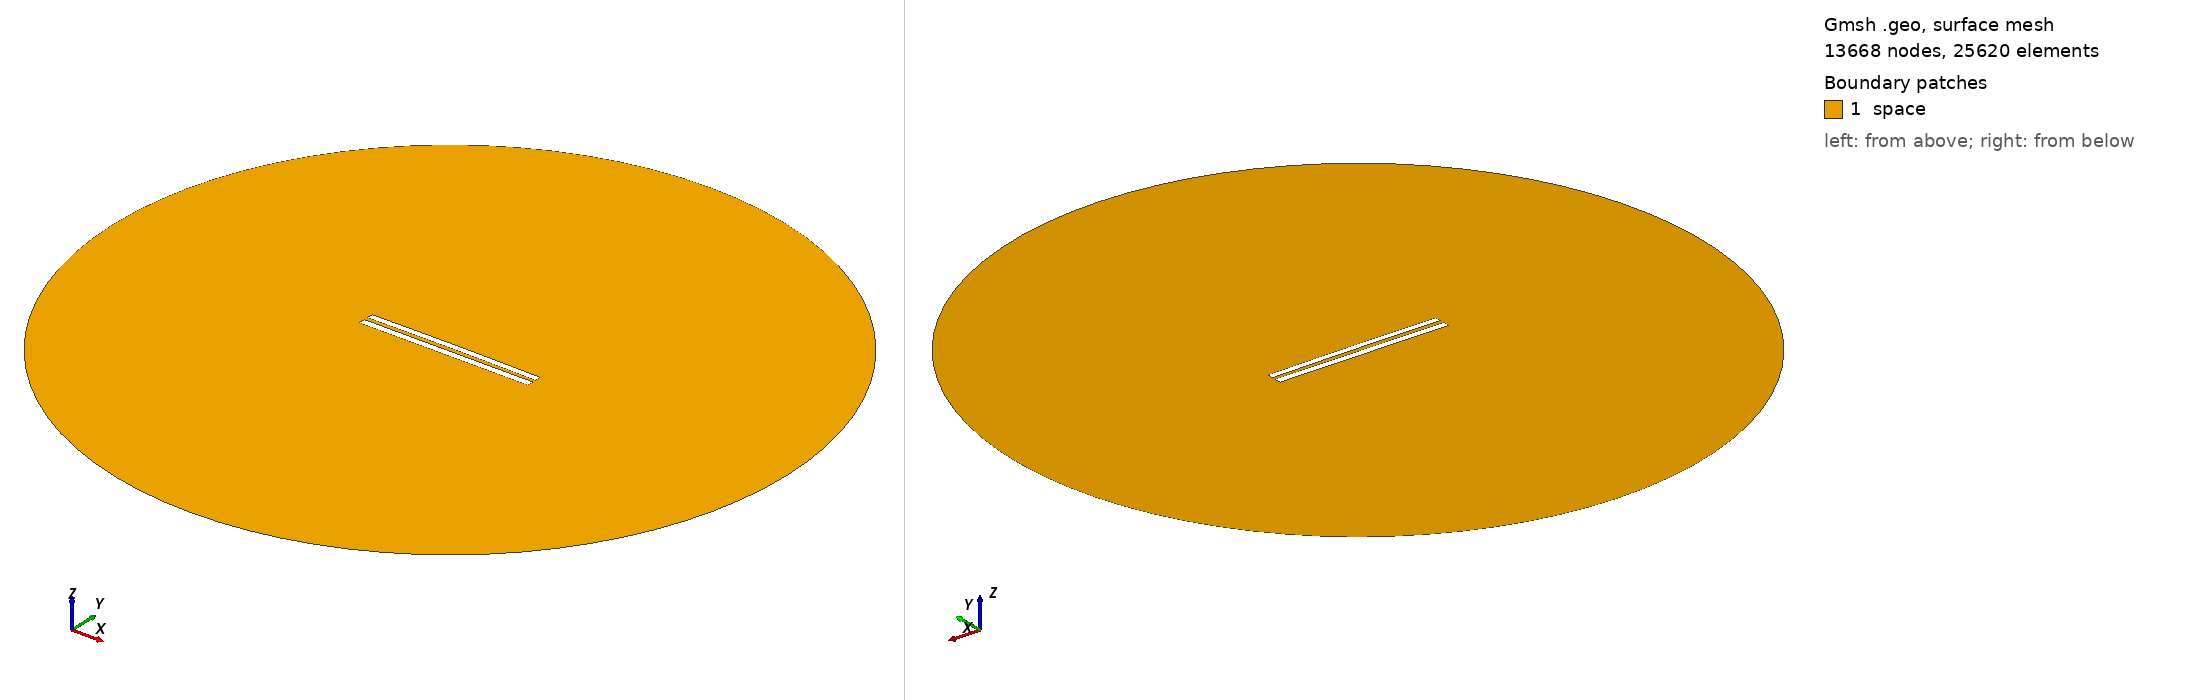

Gmsh geometry script, surface-meshed: 13668 nodes, 25620 surface elements. Boundary patches (legend numbers): 1 space. Left view from above one corner, right view from below the opposite corner. Legend entries are the model's physical surfaces. The drawing asked Gmsh for element sizes between 1% and 20% of the model's largest extent; the script's own settings can give other sizes.

=== 5863.geo (drawn) ===
//---------------------------------------
// Geometry kernel
//---------------------------------------

SetFactory("OpenCASCADE");



//---------------------------------------
// Parameters of the geometry
//---------------------------------------

// Overetch of the upper plate
overetch = 0.125;

// Distance between the plates
distance = 2.5;

// Discretization over the x axis (for the deformation)
nx = 50; 

// Length of the plate
L = 100 - overetch; 

// Number of modes
n = 4; 

// 1st mode coefficient
coeff(1) = -0.075;
beta(1) = 0.596864 * 3.1415926535 / L;

// 2nd mode coefficient
coeff(2) = 0.15;
beta(2) = 1.49418 * 3.1415926535 / L;

// 3rd mode coefficient
coeff(3) = 0.0;
beta(3) = 2.50025 * 3.1415926535 / L;

// 4th mode coefficient
coeff(4) = 0.0;
beta(4) = 3.49999 * 3.1415926535 / L;



//---------------------------------------
// Upper plate (deformed rectangle)
//---------------------------------------

// Coordiantes of the upper plate
xmin = -50;
xmax = 50 - overetch;

// Height of the upper plate
yheight = 4 - 2 * overetch;

// Indexes of the points
UpperID[] = {};
LowerID[] = {};
LeftID[] = {};
RightID[] = {};

// Point index
p = 1;

// Horizontal edges
For i In {1:nx}
    x = xmin + (i-1)*(xmax - xmin)/(nx-1);

    y_bottom = distance / 2 + overetch;
    For j In {1:n}
        C = (Cosh(beta(j)*L) + Cos(beta(j)*L)) / (Sinh(beta(j)*L) + Sin(beta(j)*L));
        y_bottom  = y_bottom + coeff(j) * (Cosh(beta(j)*(x+50)) - Cos(beta(j)*(x+50)) - C * (Sinh(beta(j)*(x+50)) - Sin(beta(j)*(x+50))));
    EndFor

    y_top = y_bottom + yheight;

    Point(p) = {x, y_top, 0, 1.0};
    UpperID[i] = p;
    p = p + 1;

    Point(p) = {x, y_bottom, 0, 1.0};
    LowerID[i] = p;
    p = p + 1;
EndFor

// Create point lists
UpperPts[] = {}; LowerPts[] = {};
For i In {1:nx}
  UpperPts[] += {UpperID[i]};
  LowerPts[] += {LowerID[i]};
EndFor

// Build splines
Spline(1) = {UpperPts[]};
Spline(2) = {LowerPts[]};
Line(3) = {LowerPts[nx-1], UpperPts[nx-1]};
Line(4) = {LowerPts[0], UpperPts[0]};

// Build the plane surface
Curve Loop(1) = {2, 3, -1, -4};
Plane Surface(1) = {1};



//---------------------------------------
// Lower plate (rectangle)
//---------------------------------------

// Vertices
Point(1001) = {-50, -1, 0, 1.0};
Point(1002) = { 50, -1, 0, 1.0};
Point(1003) = { 50,  -5, 0, 1.0};
Point(1004) = {-50,  -5, 0, 1.0};

// Edges
Line(5) = {1001, 1002};
Line(6) = {1002, 1003};
Line(7) = {1003, 1004};
Line(8) = {1004, 1001};

// Plane surface
Line Loop(2) = {5, 6, 7, 8};
Plane Surface(2) = {2}; 



//---------------------------------------
// Outer (fictious) boundary
//---------------------------------------

// Points
Point(1005) = {0, 0, 0};       // Center
Point(1006) = {200, 0, 0};     // Start point
Point(1007) = {0, 200, 0};     // 90 degrees
Point(1008) = {-200, 0, 0};    // 180 degrees
Point(1009) = {0, -200, 0};    // 270 degrees

// Circle arcs (each needs start, center, end)
Circle(9) = {1006, 1005, 1007};
Circle(10) = {1007, 1005, 1008};
Circle(11) = {1008, 1005, 1009};
Circle(12) = {1009, 1005, 1006};

// Plane surface for the entire domain
Curve Loop(3) = {9, 10, 11, 12};
Surface(3) = {3};

// Subtract the plates from the whole domain to obtain the actual domain where we want to solve the equations
BooleanDifference{ Surface{3}; Delete; }{ Surface{1}; Surface{2}; Delete; }




//---------------------------------------
// Transfinite Lines/Curves
//---------------------------------------

// Set the number of points on the boundaries
r = 7;

// Plates
Transfinite Curve {1, 2} = 50*r Using Progression 1;
Transfinite Curve {3, 4} = 2*r Using Progression 1;
Transfinite Line {5, 7} = 50*r Using Progression 1;
Transfinite Line {6, 8} = 2*r Using Progression 1;

// Outer boundary
Transfinite Line {9, 10, 11, 12} = 20 Using Progression 1;



//---------------------------------------
// Physical groups
//---------------------------------------                

// Physical curves (boundaries)
Physical Line("force_segment", 10) = {2};
Physical Line("upper_plate", 11) = {1, 3, 4};
Physical Line("lower_plate", 12) = {5, 6, 7, 8};
Physical Line("boundary", 20) = {9, 10, 11, 12};

// Physical Surfaces
Physical Surface("space", 30) = {3};



//---------------------------------------
// 6. Generate the Mesh
//---------------------------------------

// 2D mesh generation
Mesh 2;
